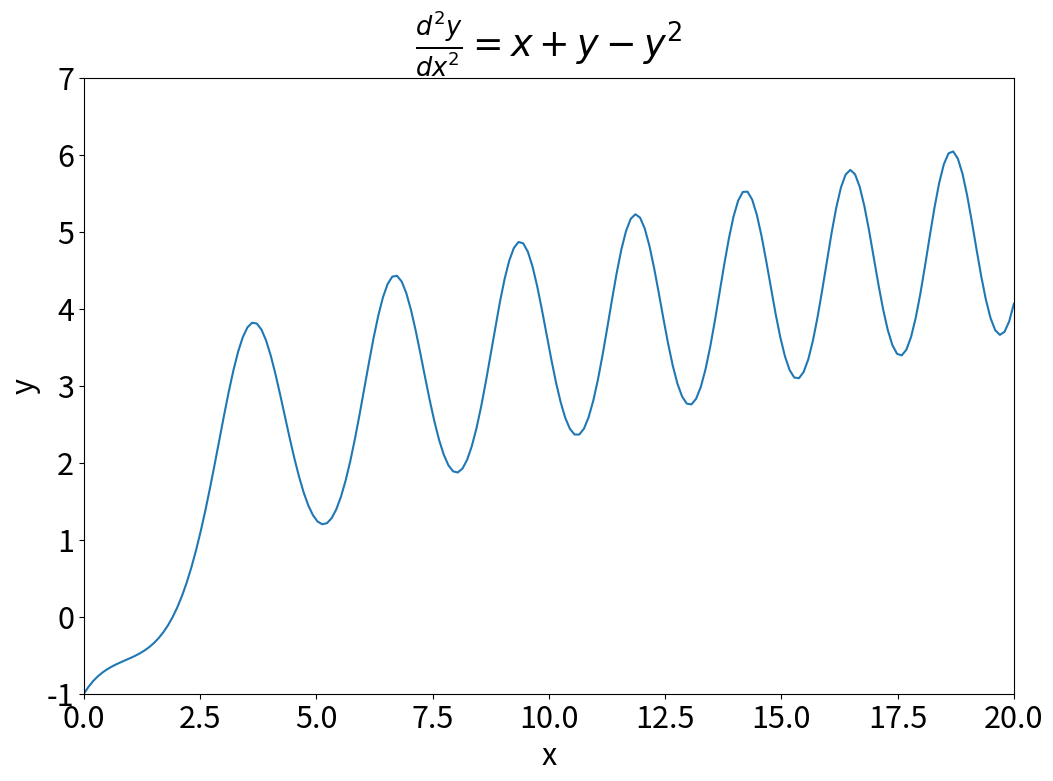

The script that saved this image:
%matplotlib inline
import numpy as np
from scipy.integrate import solve_ivp
import matplotlib.pyplot as plt
plt.rcParams.update({'font.size': 22})

def func(t, y):
    return [y[1], t +y[0] -y[0]*y[0]]

sol = solve_ivp(func, [0, 20], [-1, 1], t_eval = np.linspace(0, 20, 200))

plt.figure(figsize=(12, 8))
plt.plot(sol.t, sol.y[0])
plt.axis((0, 20, -1, 7))
plt.xlabel('x')
plt.ylabel('y')
plt.title(r'$\frac{d^2y}{dx^2}=x +y -y^2$')
plt.show()